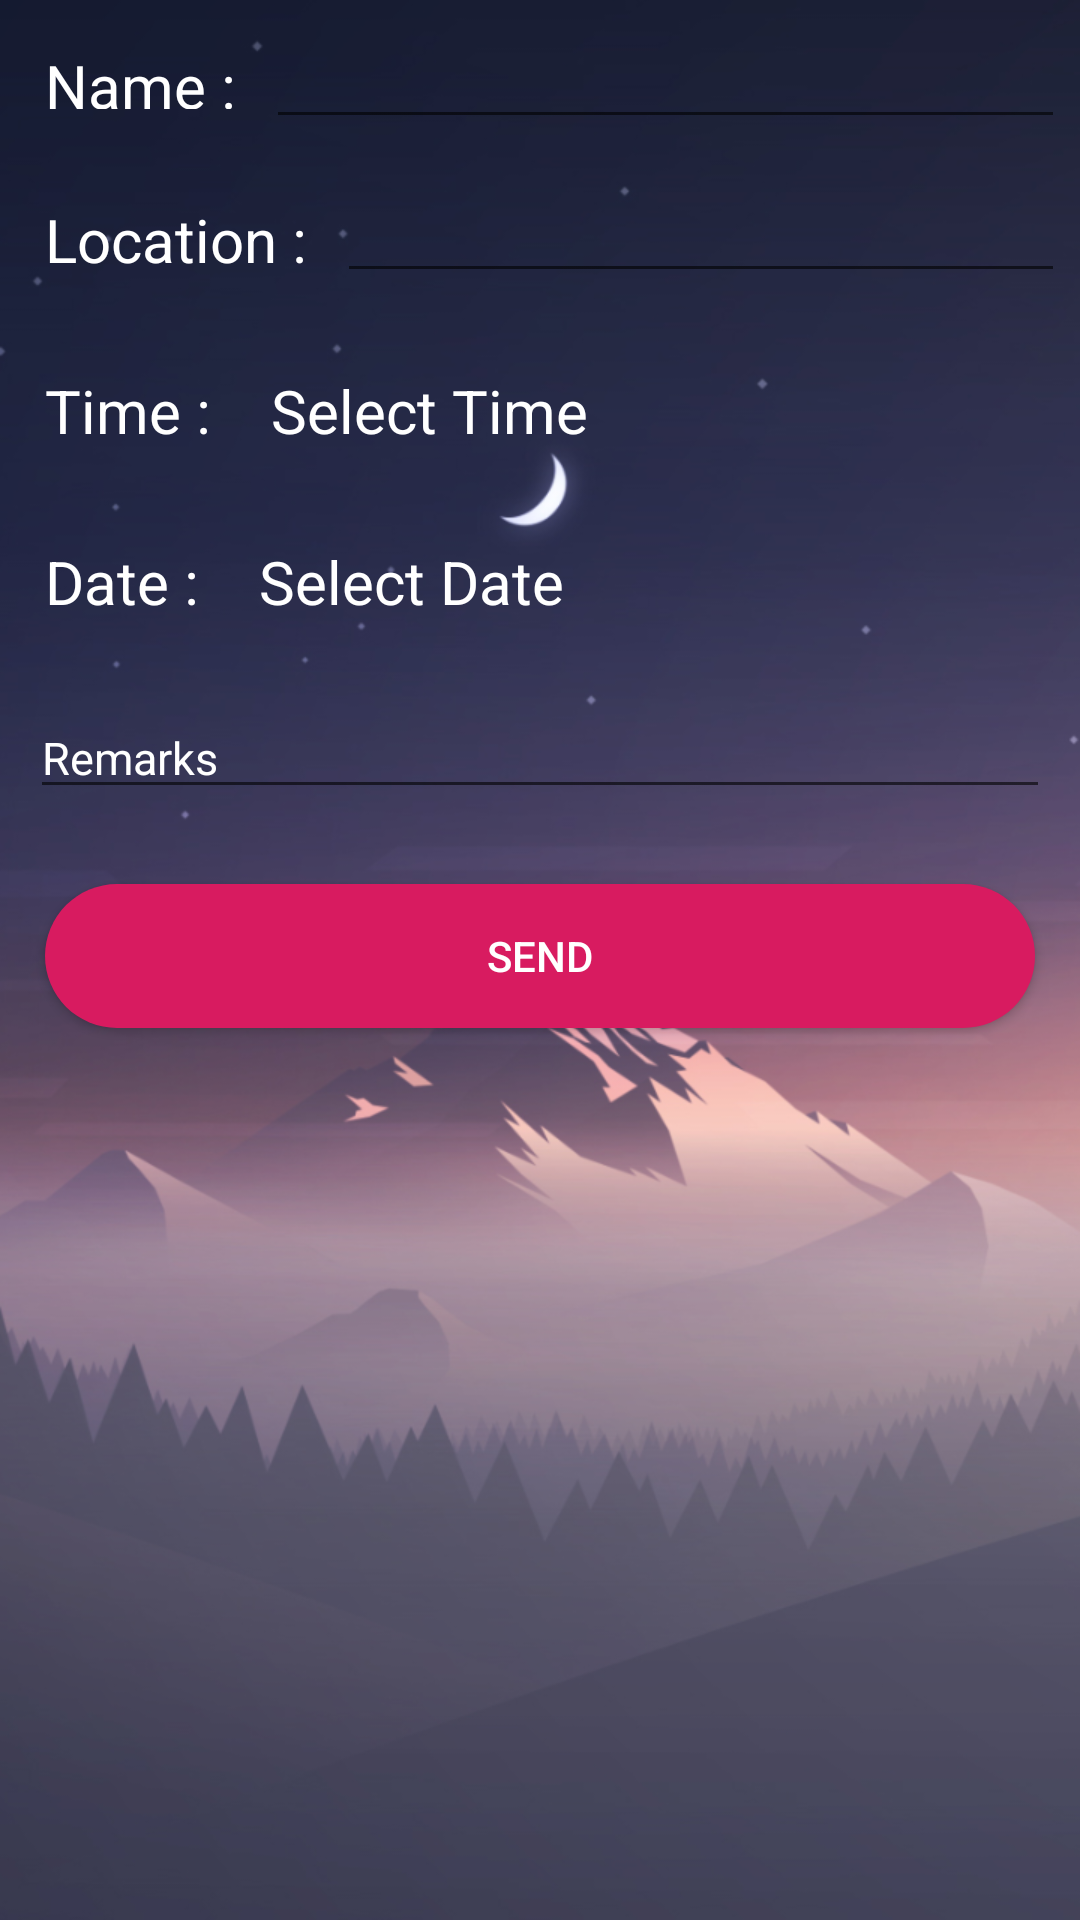

Layout XML and referenced resources for this Android screen:
<!-- AndroidManifest.xml: application theme AppTheme -->
<!-- res/layout/activity_meet_up.xml -->
<?xml version="1.0" encoding="utf-8"?>
<ScrollView xmlns:android="http://schemas.android.com/apk/res/android"
    xmlns:app="http://schemas.android.com/apk/res-auto"
    xmlns:tools="http://schemas.android.com/tools"
    android:layout_width="match_parent"
    android:layout_height="match_parent"
    android:background="@drawable/mountain"
    tools:context=".MeetUpActivity">
    <LinearLayout
        android:layout_width="match_parent"
        android:layout_height="wrap_content"
        android:orientation="vertical">
        <LinearLayout
            android:layout_width="match_parent"
            android:layout_height="match_parent"
            android:orientation="horizontal"
            android:layout_margin="5sp">
            <TextView
                android:layout_width="wrap_content"
                android:layout_height="match_parent"
                android:text="@string/first_name"
                android:textColor="@color/white"
                android:textSize="20sp"
                android:layout_margin="10sp"/>

            <EditText
                android:id="@+id/et_m_name"
                android:layout_width="match_parent"
                android:layout_height="wrap_content"
                android:inputType="textPersonName|textCapWords"
                android:textColor="@color/white"
                tools:ignore="TextFields" />

        </LinearLayout>

        <LinearLayout
            android:layout_width="match_parent"
            android:layout_height="match_parent"
            android:orientation="horizontal"
            android:layout_margin="5sp">
            <TextView
                android:layout_width="wrap_content"
                android:layout_height="wrap_content"
                android:text="@string/location"
                android:textColor="@color/white"
                android:textSize="20sp"
                android:layout_gravity="center_vertical"
                android:layout_margin="10sp"/>
            <EditText
                android:id="@+id/et_m_loc"
                android:layout_width="match_parent"
                android:layout_height="wrap_content"
                android:inputType="textMultiLine"
                android:textColor="@color/white"
                tools:ignore="TextFields" />
        </LinearLayout>

        <LinearLayout
            android:layout_width="match_parent"
            android:layout_height="match_parent"
            android:orientation="horizontal"
            android:layout_margin="5sp">
            <TextView
                android:layout_width="wrap_content"
                android:layout_height="wrap_content"
                android:text="@string/time"
                android:textColor="@color/white"
                android:textSize="20sp"
                android:layout_gravity="center_vertical"
                android:layout_margin="10sp"/>
            <TextView
                android:id="@+id/tv_m_time"
                android:layout_width="match_parent"
                android:layout_height="wrap_content"
                android:text="Select Time"
                android:textColor="@color/white"
                android:textSize="20sp"
                android:layout_gravity="center_vertical"
                android:layout_margin="10sp"
                android:layout_weight="1"/>

        </LinearLayout>

        <LinearLayout
            android:layout_width="match_parent"
            android:layout_height="match_parent"
            android:orientation="horizontal"
            android:layout_margin="5sp">
            <TextView
                android:layout_width="wrap_content"
                android:layout_height="wrap_content"
                android:text="@string/date"
                android:textColor="@color/white"
                android:textSize="20sp"
                android:layout_gravity="center_vertical"
                android:layout_margin="10sp"/>
            <TextView
                android:id="@+id/tv_m_date"
                android:layout_width="match_parent"
                android:layout_height="wrap_content"
                android:text="@string/select_date"
                android:textColor="@color/white"
                android:textSize="20sp"
                android:layout_gravity="center_vertical"
                android:layout_margin="10sp"
                android:layout_weight="1"/>

        </LinearLayout>

        <LinearLayout
            android:layout_width="match_parent"
            android:layout_height="match_parent"
            android:orientation="horizontal"
            android:layout_margin="10sp">
            <EditText
                android:id="@+id/et_m_remarks"
                android:layout_width="match_parent"
                android:layout_height="match_parent"
                android:inputType="textLongMessage"
                android:textSize="15sp"
                android:textColor="@color/white"
                android:hint="@string/remarks"
                android:textColorHint="@color/white"/>
        </LinearLayout>

        <LinearLayout
            android:layout_width="match_parent"
            android:layout_height="match_parent"
            android:orientation="horizontal"
            android:layout_margin="5sp">
            <Button
                android:id="@+id/btn_send"
                android:layout_width="match_parent"
                android:layout_height="match_parent"
                android:layout_margin="10sp"
                android:text="Send"
                android:elevation="5sp"
                android:background="@drawable/btn_login"
                android:textColor="@color/white"
                android:layout_weight="1"/>

        </LinearLayout>

    </LinearLayout>

</ScrollView>
<!-- resources referenced by this layout -->
<resources>
  <color name="white">#ffffff</color>
  <!-- drawable btn_login (drawable) -->
  <?xml version="1.0" encoding="utf-8"?>
  <shape xmlns:android="http://schemas.android.com/apk/res/android"
      android:shape="rectangle">
  
      <solid
          android:color="@color/colorAccent"/>
  
      <corners
          android:radius="50sp"/>
  </shape>
  <!-- drawable mountain: png bitmap (drawable, 327051 bytes) -->
  <string name="date">Date :</string>
  <string name="first_name">Name :</string>
  <string name="location">Location :</string>
  <string name="remarks">Remarks</string>
  <string name="select_date">Select Date</string>
  <string name="time">Time :</string>
  <style name="AppTheme" parent="Theme.AppCompat.Light.DarkActionBar">
          
          <item name="colorPrimary">@color/colorPrimary</item>
          <item name="colorPrimaryDark">@color/colorPrimaryDark</item>
          <item name="colorAccent">@color/colorAccent</item>
      </style>
  <color name="colorAccent">#D81B60</color>
  <color name="colorPrimary">#303F9F</color>
  <color name="colorPrimaryDark">#1A237E</color>
</resources>
